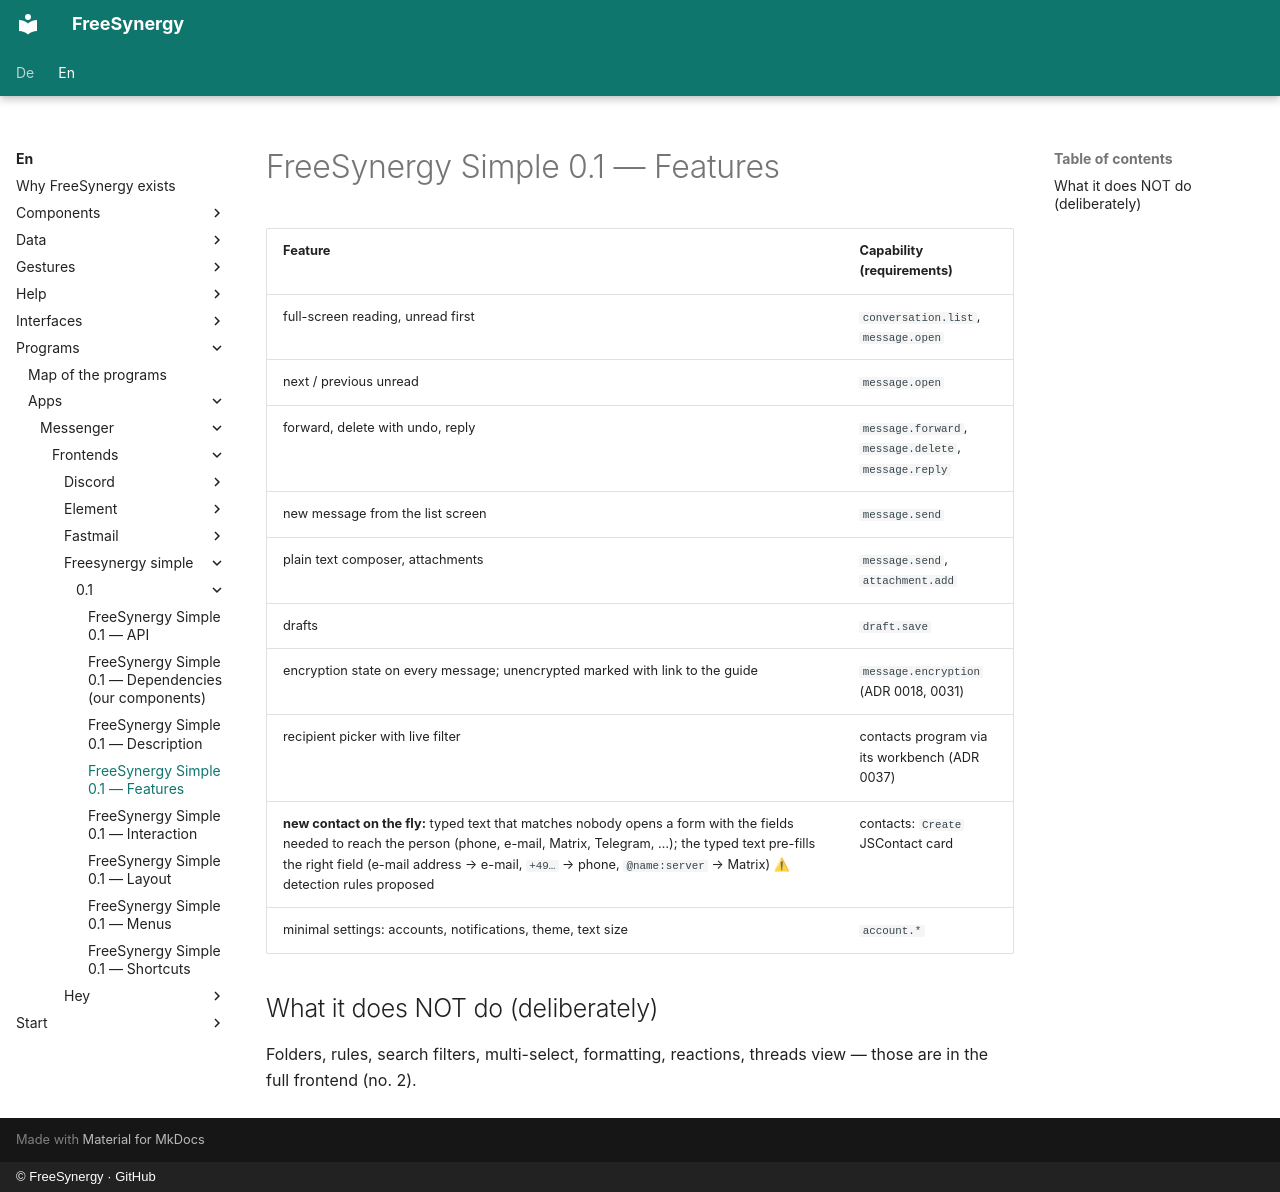

repository: FreeSynergy/fs-documentation · page: en/programs/apps/messenger/frontends/freesynergy-simple/0.1/features/index.html · generator: mkdocs · copyright: © FreeSynergy · GitHub

# FreeSynergy Simple 0.1 — Features

| Feature | Capability (requirements) |
|---------|---------------------------|
| full-screen reading, unread first | `conversation.list`, `message.open` |
| next / previous unread | `message.open` |
| forward, delete with undo, reply | `message.forward`, `message.delete`, `message.reply` |
| new message from the list screen | `message.send` |
| plain text composer, attachments | `message.send`, `attachment.add` |
| drafts | `draft.save` |
| encryption state on every message; unencrypted marked with link to the guide | `message.encryption` (ADR 0018, 0031) |
| recipient picker with live filter | contacts program via its workbench (ADR 0037) |
| **new contact on the fly:** typed text that matches nobody opens a form with the fields needed to reach the person (phone, e-mail, Matrix, Telegram, …); the typed text pre-fills the right field (e-mail address → e-mail, `+49…` → phone, `@name:server` → Matrix) ⚠ detection rules proposed | contacts: `Create` JSContact card |
| minimal settings: accounts, notifications, theme, text size | `account.*` |

## What it does NOT do (deliberately)
Folders, rules, search filters, multi-select, formatting, reactions, threads view — those are in the
full frontend (no. 2).
